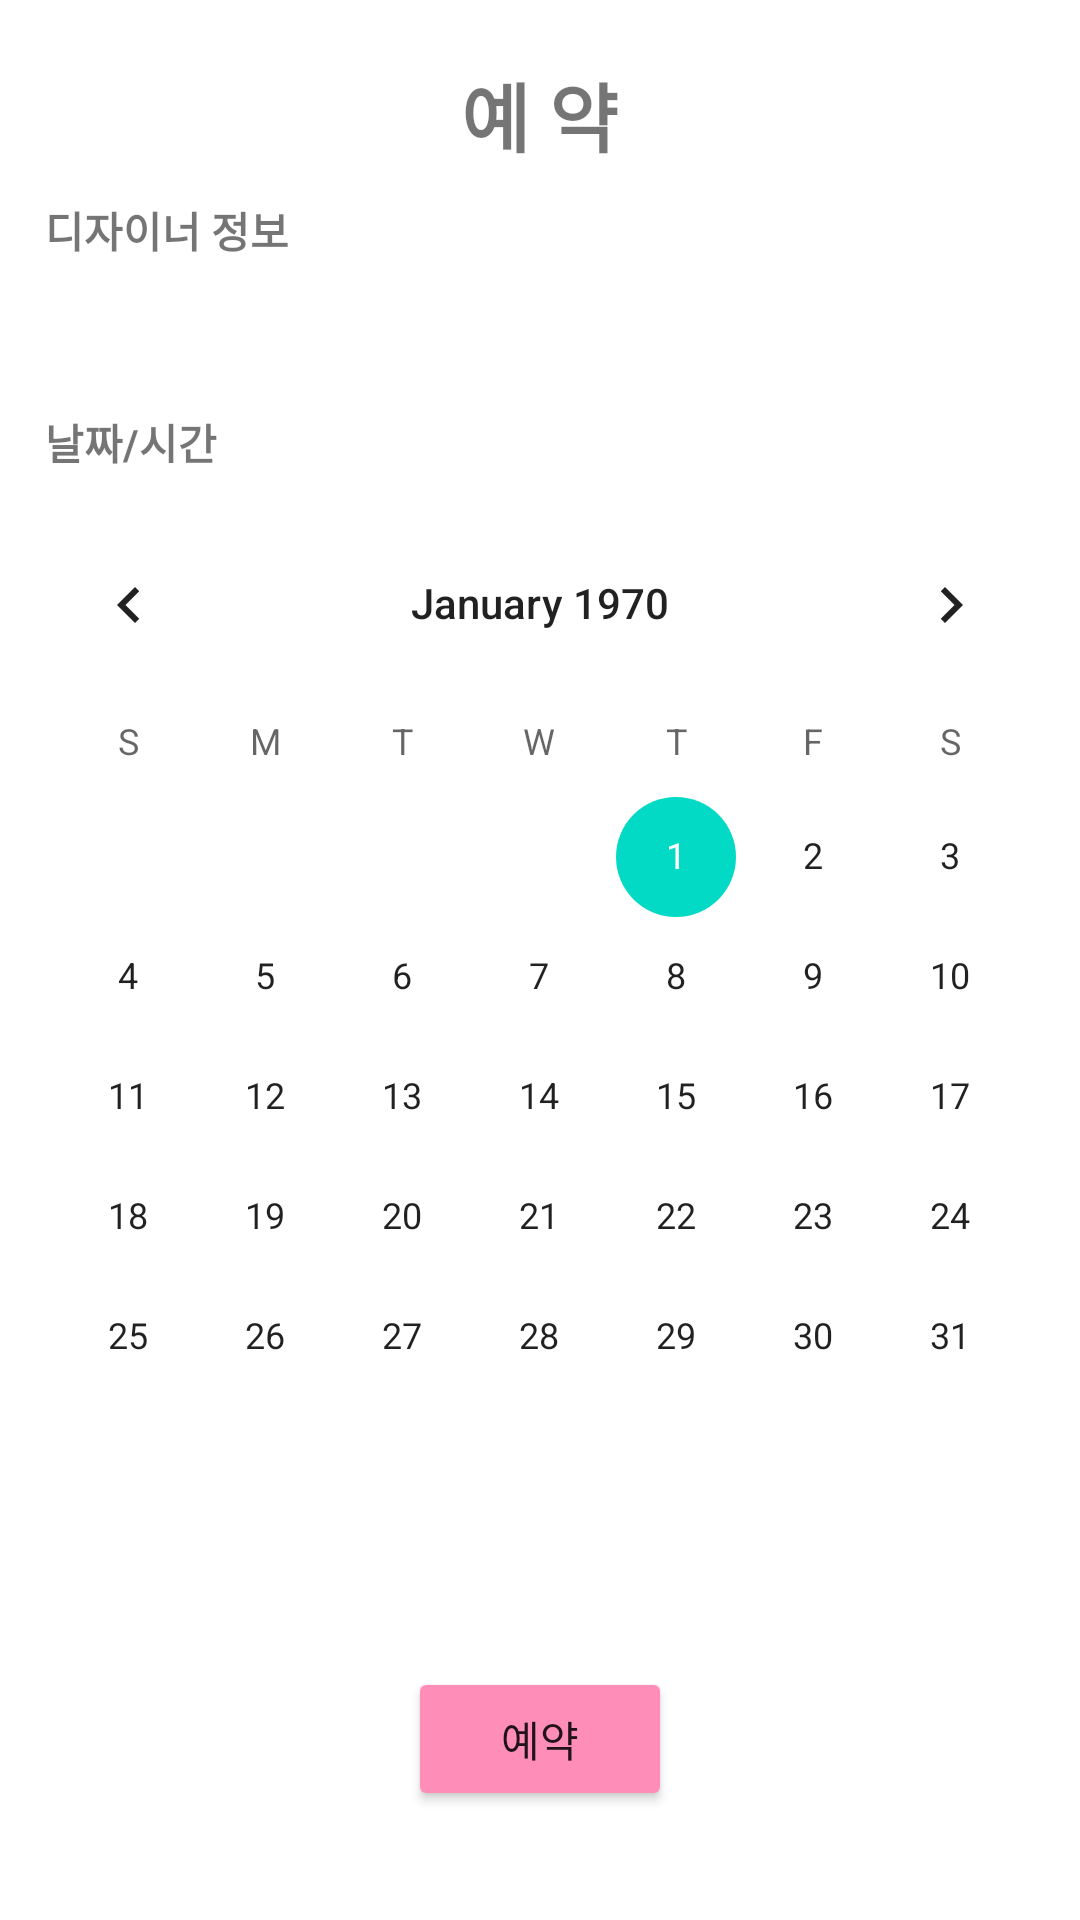

Android layout source for this screen:
<!-- AndroidManifest.xml: application theme Theme.HairPick. -->
<!-- res/layout/client_booking.xml -->
<?xml version="1.0" encoding="utf-8"?>
<LinearLayout xmlns:android="http://schemas.android.com/apk/res/android"
    android:orientation="vertical"
    android:layout_width="match_parent"
    android:layout_height="match_parent">

    <ScrollView
        android:layout_width="match_parent"
        android:layout_height="match_parent">


        <LinearLayout
            android:layout_width="match_parent"
            android:layout_height="match_parent"
            android:gravity="center_horizontal"
            android:orientation="vertical">
            <TextView
                android:layout_width="wrap_content"
                android:layout_height="wrap_content"
                android:text="예 약"
                android:textSize="25dp"
                android:textStyle="bold"
                android:layout_marginTop="20dp"
                android:paddingBottom="10dp"/>
            <TextView
                android:layout_width="match_parent"
                android:layout_height="wrap_content"
                android:text="디자이너 정보"
                android:textSize="14dp"
                android:textStyle="bold"
                android:layout_marginLeft="10dp"/>

            <androidx.recyclerview.widget.RecyclerView
                android:id="@+id/bookingRecyclerview"
                android:layout_width="match_parent"
                android:layout_height="wrap_content"
                />

            <TextView
                android:layout_width="match_parent"
                android:layout_height="wrap_content"
                android:text="날짜/시간 "
                android:textStyle="bold"
                android:paddingTop="50dp"
                android:paddingBottom="10dp"
                android:layout_marginLeft="10dp"/>


            <CalendarView
                android:layout_width="match_parent"
                android:layout_height="wrap_content" />

            <androidx.recyclerview.widget.RecyclerView
                android:id="@+id/timeRecyclerview"
                android:layout_width="wrap_content"
                android:layout_height="wrap_content"
                android:layout_marginTop="30dp"/>


            <Button
                android:id="@+id/bookBtn"
                android:layout_width="wrap_content"
                android:layout_height="wrap_content"
                android:backgroundTint="#FFFE8EB7"
                android:text="예약"
                android:layout_marginTop="20dp"
                />

        </LinearLayout>


    </ScrollView>
</LinearLayout>
<!-- resources referenced by this layout -->
<resources>
  <style name="Theme.HairPick." parent="Theme.MaterialComponents.DayNight.NoActionBar">
          
          <item name="colorPrimary">@color/tabselected</item>
          <item name="colorPrimaryVariant">@color/purple_700</item>
          <item name="colorOnPrimary">@color/white</item>
          
          <item name="colorSecondary">@color/teal_200</item>
          <item name="colorSecondaryVariant">#A2A2A2</item>
          <item name="colorOnSecondary">@color/black</item>
          
          <item name="android:statusBarColor" tools:targetApi="l">@color/tabselected</item>
          
      </style>
  <color name="tabselected">#FE8EB7</color>
  <color name="purple_700">#FF3700B3</color>
  <color name="white">#FFFFFFFF</color>
  <color name="teal_200">#FF03DAC5</color>
  <color name="black">#FF000000</color>
</resources>
